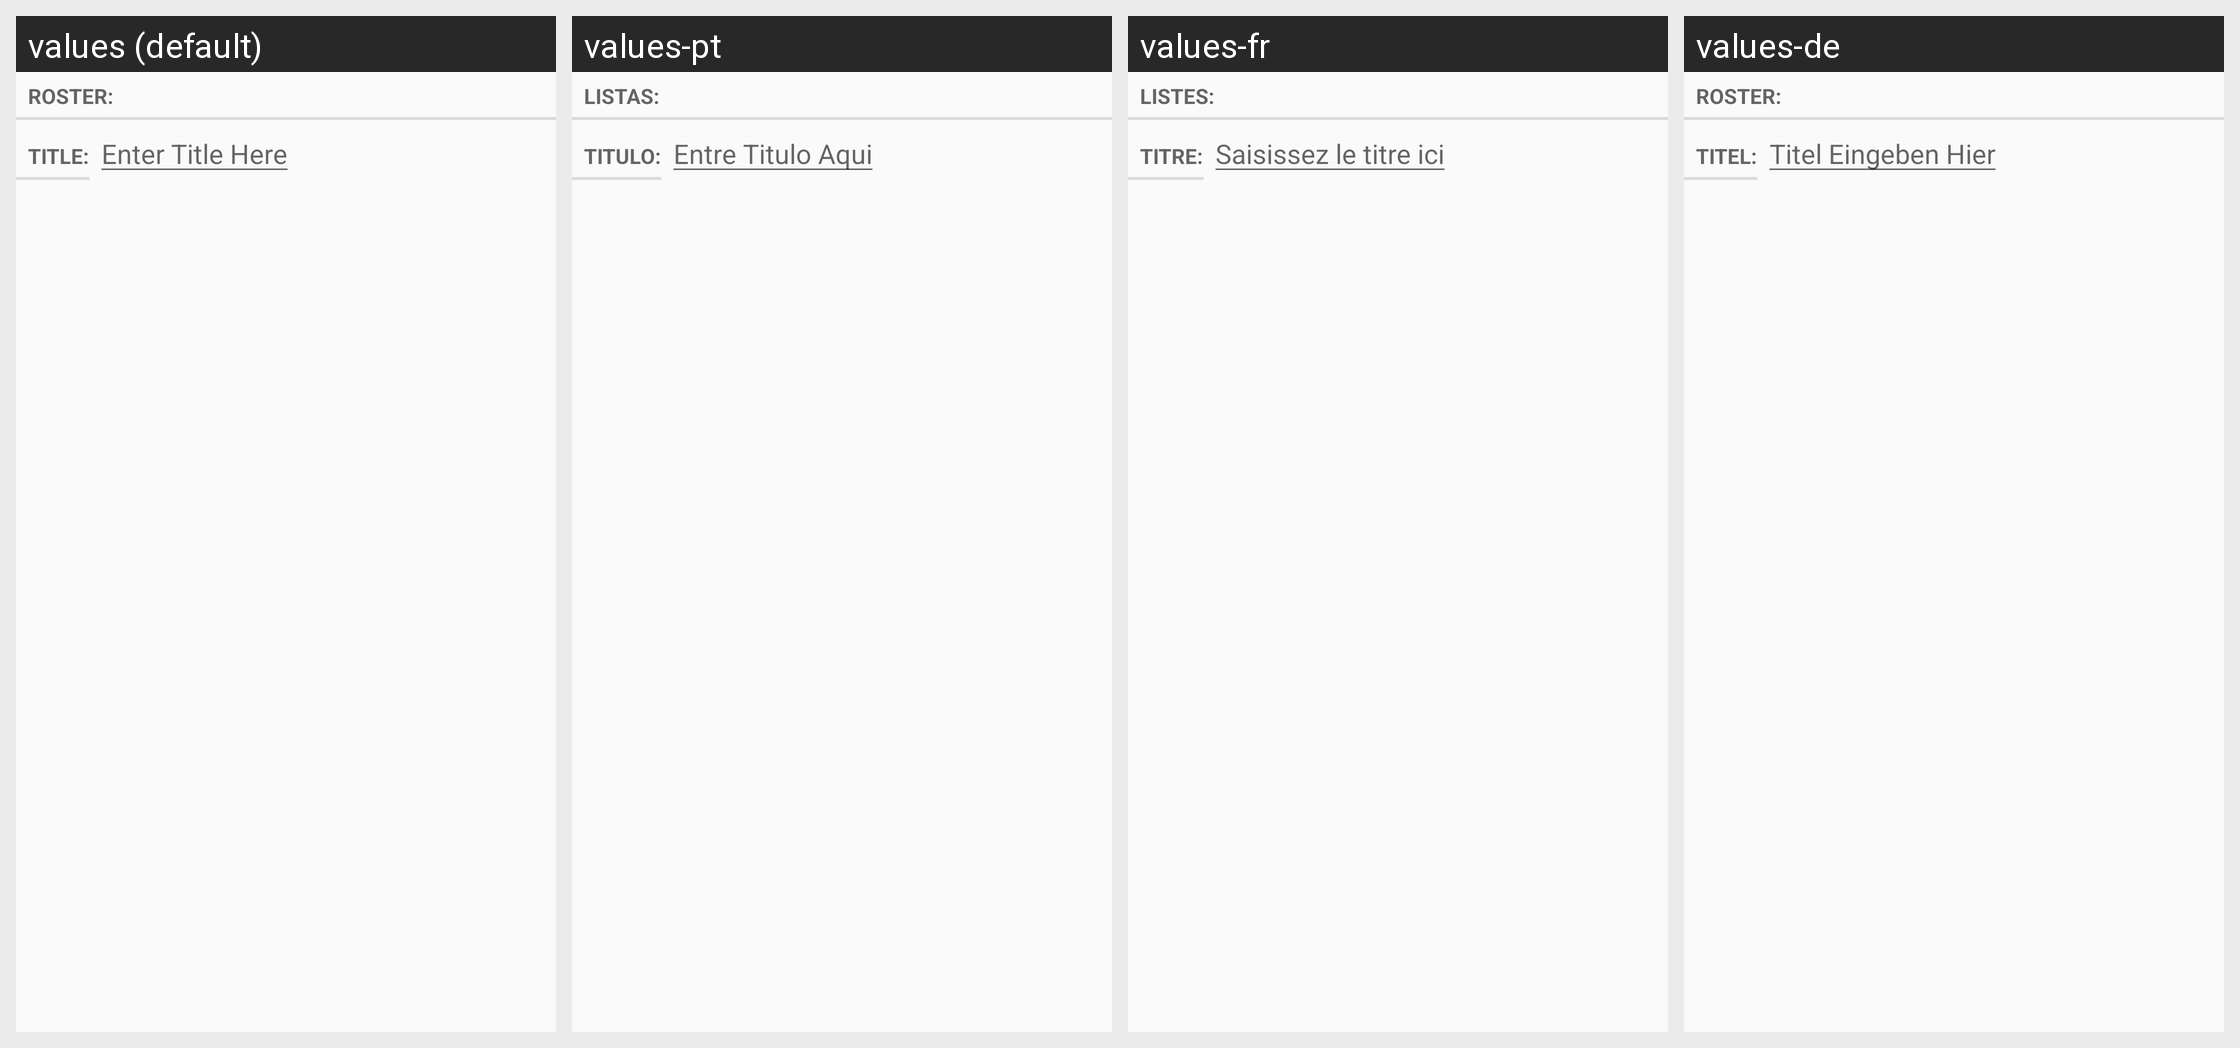

This grid shows one Android layout under several languages. Give, for every string resource on the screen, its name, the default text and each shown locale's text.
Android screen res/layout/fragment_dialog_qualifier.xml rendered under 4 locales, left to right: values (default), values-pt, values-fr, values-de. Device: Nexus 5 (rendered at 1080×1920; each locale shown at half size, 540×960, under a caption strip naming it); theme FlatAppCustomTheme.
Strings drawn on this screen, with the default value and each locale's value (text and hints the layout hard-codes, and strings that could not be matched under every locale, appear in the picture but are not listed):

dialog_title_qualifier
  values: Roster:
  values-pt: Listas:
  values-fr: Listes:
  values-de: Roster:

title_only
  values: Title:
  values-pt: Titulo:
  values-fr: Titre:
  values-de: Titel:

hint_enter_title
  values: Enter Title Here
  values-pt: Entre Titulo Aqui
  values-fr: Saisissez le titre ici
  values-de: Titel Eingeben Hier
